Run: headless pygame with SDL's dummy video driver; simulated clock (each Clock.tick advances the game by its frame time, no real sleeping); random seed 0; keys injected as events and as key.get_pressed() state; mouse plan: one left click at the window centre at the start of phase 2, then a move to the lower-right quarter at the start of phase 3.
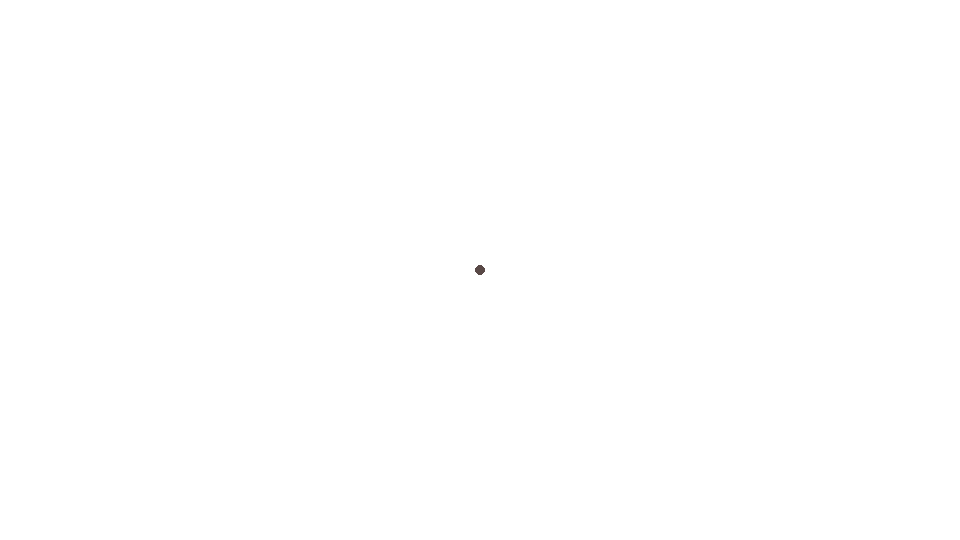
Frame 1 of 4 · flips 1–60 · no input
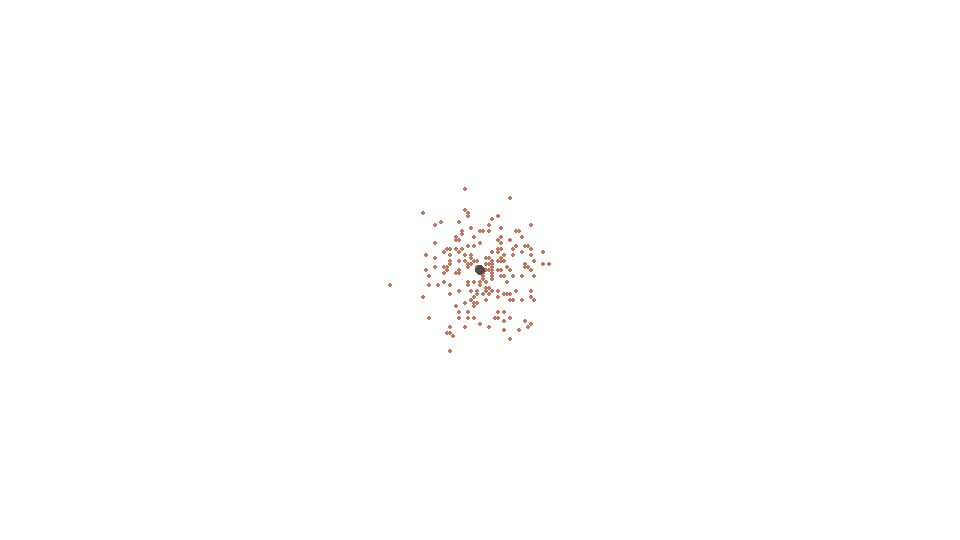
Frame 2 of 4 · flips 61–180 · clicked the window centre · tapped SPACE, RETURN · held RIGHT (→), D
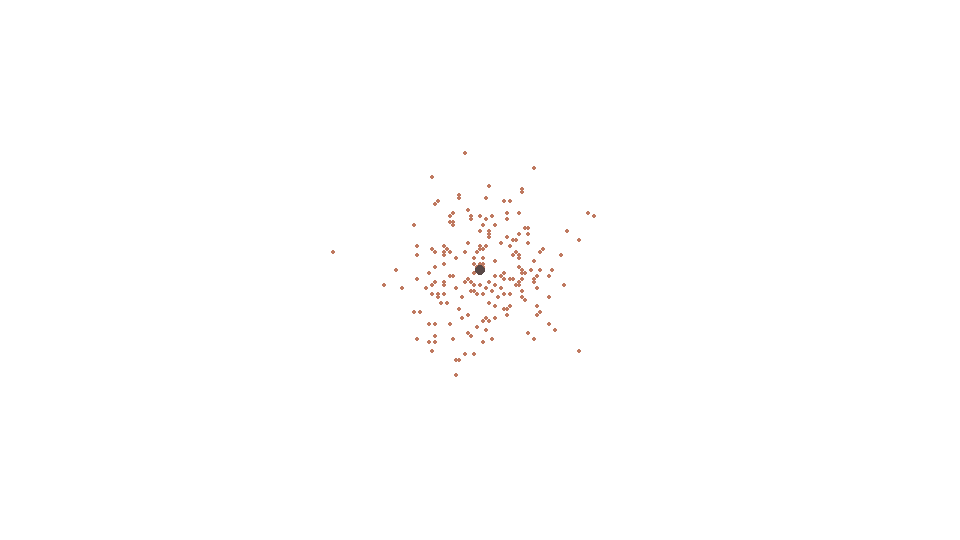
Frame 3 of 4 · flips 181–300 · moved the mouse to the lower-right quarter · held DOWN (↓), S
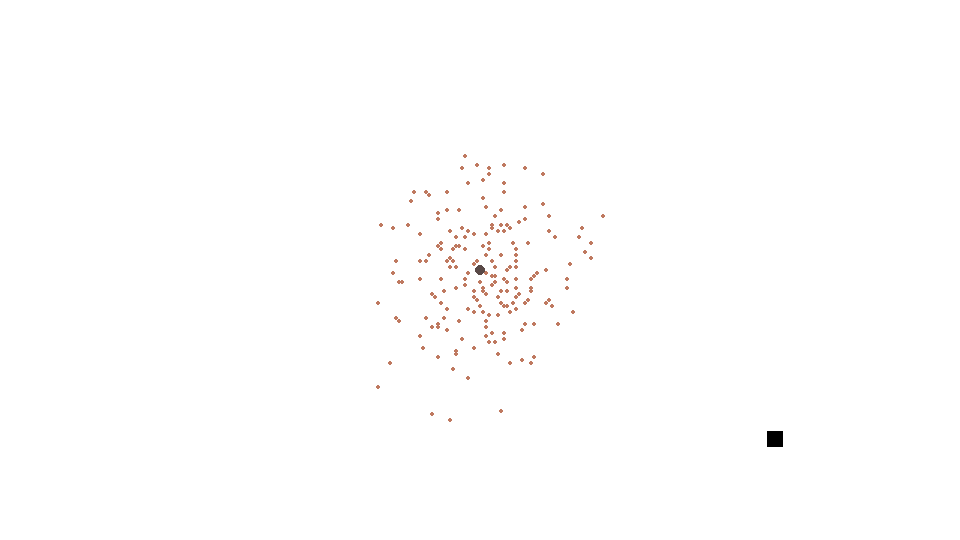
Frame 4 of 4 · flips 301–420 · held LEFT (←), A, UP (↑), W

The pygame program that drew these frames:

import pygame
import random
import sys
pygame.init()

# display config for pygame
win = pygame.display.set_mode((960, 540))
pygame.display.set_caption('Ant Colony Simulation')

clock = pygame.time.Clock()


class antClass(object):
    def __init__(self, parent=None, position=None):
        self.parent = parent
        self.position = position

        # making ant Class that works like linked list
        # to visualize, it looks like; parent.parent <- parent <- position


class pheromoneClass(object):
    def __init__(self, position, value):
        self.position = position
        self.value = value


class simulation(object):
    def __init__(self, antAmount, travelPower):
        # important variables to work with
        self.ants = []
        self.foods = []
        self.walls = set()

        self.track = set()
        self.follow = set()
        self.lead = set()
        self.nest = (480, 270)
        self.antID = None

        self.start = self.get_Food = False
        self.get_Wall =  False
        self.travelPower = travelPower//3

        self.travel = [
            ((0, (self.travelPower))),
            (((self.travelPower)), 0),
            ((0, -(self.travelPower))),
            (-(self.travelPower), 0),
            ((self.travelPower), (self.travelPower)),
            ((self.travelPower), -(self.travelPower)),
            (-(self.travelPower), (self.travelPower)),
            (-(self.travelPower), -(self.travelPower)),
        ]

        for i in range(antAmount): # generating ant population in same nest
            self.ants.append(antClass(position=(self.nest[0], self.nest[1])))

        self.pheromones = [[None]]*len(self.ants)
        self.path = [[None]]*len(self.ants)

        self.addFood()

    def explore(self): # the state of ant after leaving nest, will go to random places
        for antID in range(len(self.ants)):
            if antID in self.track and self.ants[antID].position == self.nest:
                # checks if the ant is in the nest, if yes then restart the process (from explore)
                self.track.remove(antID)
                self.pheromones[antID] = [None]
                self.lead.add(antID)
                self.leader(antID)

            elif antID not in self.track:
                x, y = random.choices(self.travel)[0] # gets random movement from all 4 above
                
                if (self.ants[antID].position[0] + x, self.ants[antID].position[1] + y) not in self.walls:
                    self.ants[antID] = antClass(self.ants[antID],
                                                (self.ants[antID].position[0] + x, self.ants[antID].position[1] + y))

                else:
                    self.ants[antID] = antClass(self.ants[antID],
                                                (self.ants[antID].position[0] - x, self.ants[antID].position[1] - y))
                # updates the state of the ant inside the list, and adding its parent in every step

                if self.ants[antID].position in self.foods: # checks if ant is on the food
                    self.foods.pop(self.foods.index(self.ants[antID].position))
                    if self.ants[antID] in self.follow: self.follow.remove(self.ants[antID])
                    self.track.add(antID)
                    
                self.pheromoneList = [node.position for i in self.pheromones for node in i if node is not None]
                if self.ants[antID].position in self.pheromoneList:
                    self.follow.add(antID)

    def leader(self, antID):
        if len(self.path[antID]) > 1:
            self.ants[antID] = antClass(self.ants[antID], self.path[antID].pop())

    def returner(self, antID): # state of ant after getting food; going to nest
        if self.ants[antID].parent is not None:
            self.pheromones[antID].append(pheromoneClass(self.ants[antID].position, 0))
            self.path[antID].append(self.ants[antID].position)
            self.ants[antID] = self.ants[antID].parent

            # making the path from linked list made before, The self.ants are all of the ants that
            # bring foods to the nest. ants will go back to their parent position, meaning it will
            # go to its previous movements until its back to the nest (once again nest ... <- parent.parent <- parent <- position)

        self.makePheromones(antID)        

    def makePheromones(self, antID):
        PhemoroneLength = 10
        
        if len(self.pheromones[antID]) > PhemoroneLength:
            self.pheromones[antID].pop(0)
        temp = []
        
        for idx, node in enumerate(self.pheromones[antID]):
            if node is not None:
                temp.append(pheromoneClass(node.position, idx * (255//PhemoroneLength)))

        self.pheromones[antID] = temp

    def follower(self, antID):
        # getting all possible movements for 4 nodes
        if self.ants[antID] in self.pheromoneList and antID not in self.track:
            for path in self.travel:
                if (self.ants[antID].position[0] + path[0],\
                    self.ants[antID].position[1] + path[1]) in self.pheromoneList:

                    for _ in range(5):
                        self.ants[antID] = antClass(self.ants[antID],
                                            (self.ants[antID].position[0] + path[0], self.ants[antID].position[1] + path[1]))

        if self.ants[antID].position in self.foods: # checks if ant is on the food
            self.track.add(antID)

    def addFood(self):
        if self.get_Food:
            position = pygame.mouse.get_pos()
            for x, y in [(x, y) for x in range(position[0], position[0]+5)
                         for y in range(position[1], position[1]+5)]:
                self.foods.append((x, y))

    def addWall(self):
        if self.get_Wall:
            position = pygame.mouse.get_pos()
            for x, y in [(x, y) for x in range(position[0], position[0]+self.travelPower*5)
                         for y in range(position[1], position[1]+self.travelPower*5)]:
                self.walls.add((x, y))
        
    def draw(self):
        win.fill([255, 255, 255])

        for ID in self.track:
            self.returner(ID)
        
        for ID in self.follow:
            self.follower(ID)

        for ID in self.lead:
            self.leader(ID)
        

        for wall in self.walls: # drawing all of the foods
            pygame.draw.circle(win, [0, 0, 0], (wall[0], wall[1]), 1)

        for ant in self.ants: # drawing all of the ants
            pygame.draw.circle(win, [191, 121, 96], (ant.position[0], ant.position[1]), 2)

        for ID in self.lead: # drawing all of the ants
            pygame.draw.circle(win, [10, 255, 0], (self.ants[ID].position[0], self.ants[ID].position[1]), 2)

        '''for arr in self.pheromones: # drawing all of the pheromones
            for node in arr:
                if node is not None:
                    pygame.draw.circle(win, [node.value, node.value//3, 59], (node.position[0], node.position[1]), 2)'''

        for food in self.foods:
            pygame.draw.rect(win, [217, 146, 59], (food[0], food[1], 1, 1))

        pygame.draw.circle(win, [89, 73, 71], (self.nest[0], self.nest[1]), 5) # drawing nest
        pygame.display.update()

antColony = simulation(200, 9)

while (True):
    clock.tick(20)
    # keypress, quit config
    for events in pygame.event.get():
        if events.type == pygame.QUIT:
            sys.exit()

        if events.type == pygame.KEYDOWN:
            if events.key == pygame.K_SPACE:
                antColony.start = True
                
            if events.key == pygame.K_q and not antColony.get_Food:
                antColony.get_Food = True
            else: antColony.get_Food = False

            if events.key == pygame.K_w and not antColony.get_Wall:
                antColony.get_Wall = True
            else: antColony.get_Wall = False
            
    antColony.addWall()
    antColony.addFood()
    # will loop and changes every ant position
    if antColony.start:
        antColony.explore()

    # redrawing all of the stuff above
    antColony.draw()
